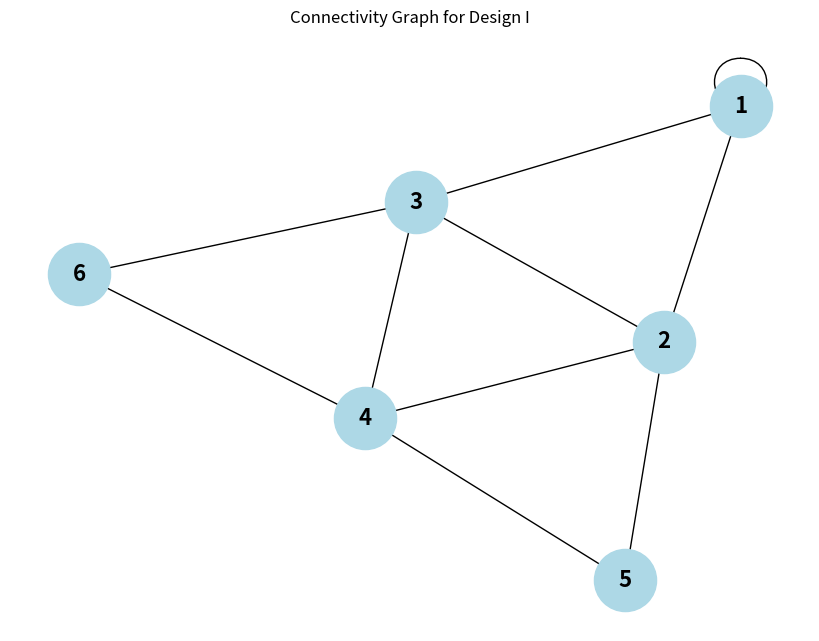
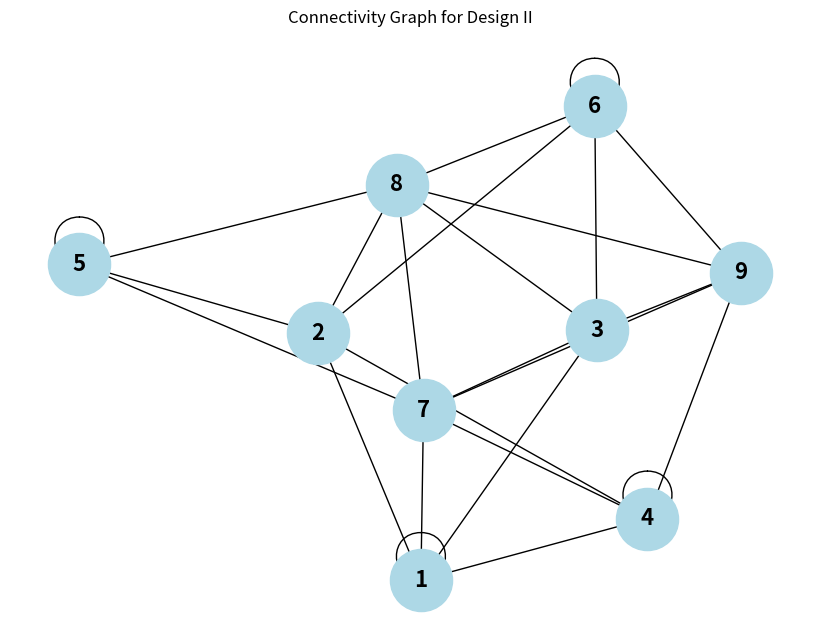
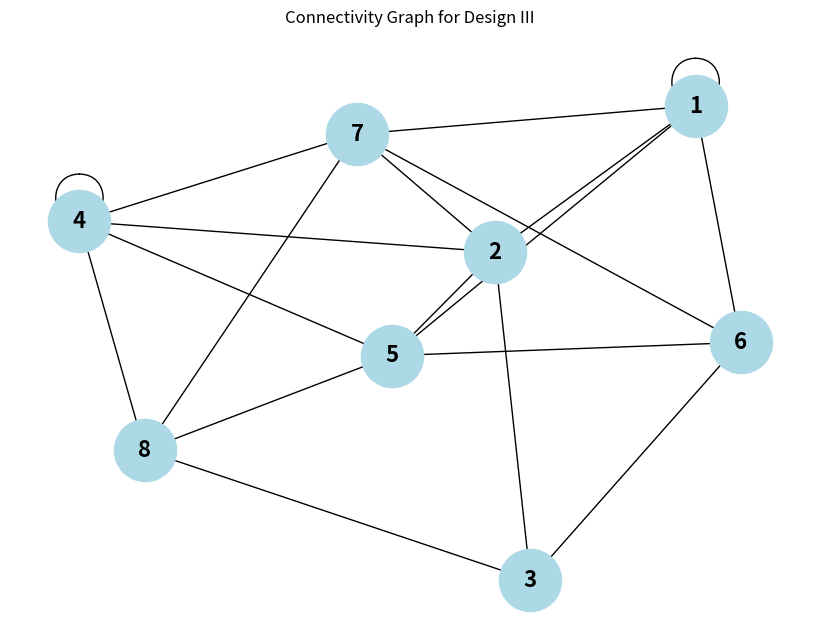

The script that saved these images, in order:
import pandas as pd
import networkx as nx
import matplotlib.pyplot as plt

data_design1 = {
    'Block': [1, 2, 3, 4, 5, 6],
    'Treatment1': [1, 1, 1, 2, 2, 3],
    'Treatment2': [2, 3, 4, 3, 4, 4]
}

data_design2 = {
    'Block': [1, 2, 3, 4, 5, 6, 7, 8, 9],
    'Treatment1': [1, 4, 7, 1, 2, 3, 1, 2, 3],
    'Treatment2': [2, 5, 8, 4, 5, 6, 5, 6, 4],
    'Treatment3': [3, 6, 9, 7, 8, 9, 9,7, 8]
}

data_design3 = {
    'Block': [1, 2, 3, 4, 5, 6, 7, 8],
    'Treatment1': [1, 3, 2, 4, 1, 3, 1, 3],
    'Treatment2': [2, 4, 6, 5, 6, 5, 2, 4],
    'Treatment3': [6, 5, 8, 7, 8, 7, 8, 7]
}

def add_edges_multi_treatments(G, df):
    for _, row in df.iterrows():
        block = row['Block']
        for treatment in row.index[row.index.str.startswith('Treatment')]:
            G.add_node(row[treatment])
            G.add_edge(block, row[treatment])
    return G

G1 = nx.Graph()
G2 = nx.Graph()
G3 = nx.Graph()
df_design1 = pd.DataFrame(data_design1)
df_design2 = pd.DataFrame(data_design2)
df_design3 = pd.DataFrame(data_design3)

G1 = add_edges_multi_treatments(G1, df_design1)
G2 = add_edges_multi_treatments(G2, df_design2)
G3 = add_edges_multi_treatments(G3, df_design3)

# Plotting function
def plot_graph(G, title):
    plt.figure(figsize=(8, 6))
    pos = nx.spring_layout(G)
    nx.draw(G, pos, with_labels=True, node_color='lightblue', font_weight='bold', node_size=2000, font_size=16)
    plt.title(title)
    plt.show()

# Plot each design
plot_graph(G1, 'Connectivity Graph for Design I')
plot_graph(G2, 'Connectivity Graph for Design II')
plot_graph(G3, 'Connectivity Graph for Design III')
